Photos from the image-classification dataset "demo" in the GitHub repository devansh6291/kabadiwala. Its 5 classes are: cable, mixed plastics, mobile phone, motherboard, scrap metal.

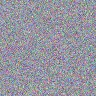
Label: scrap metal

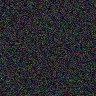
Label: mobile phone

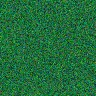
Label: motherboard

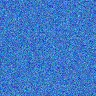
Label: mixed plastics

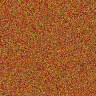
Label: cable

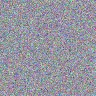
Label: scrap metal
